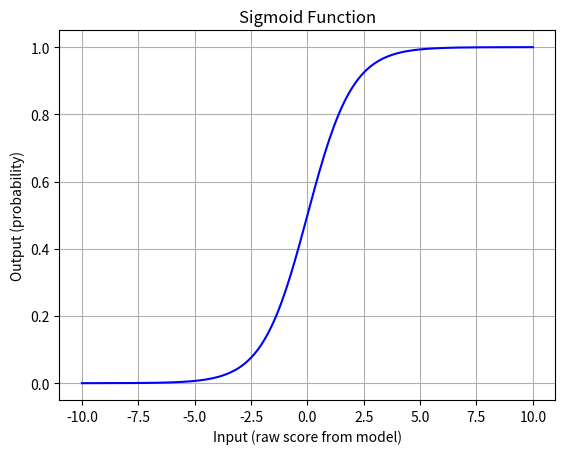

Recreate this plot in Python.
"""
- Imagine the model gives a raw score:
    Big negative numbers → very sure it’s ham (close to 0).
    Big positive numbers → very sure it’s spam (close to 1).
- Sigmoid is like a squishy S-shaped slide that pushes all values into the safe range 0 to 1.
- This way, the model can say: “I’m 80% sure this is spam.”

- Show how the sigmoid function works.
- Turn any number (from –∞ to +∞) into a probability between 0 and 1.
- Teach why models use sigmoid to decide: “Is this spam or not spam?”


GOAL:
Understand the sigmoid function, which is a math "squish" that
turns any number into something between 0 and 1.

WHY IT MATTERS:
When our model guesses spam/ham, it outputs raw scores (logits).
We use sigmoid to turn those scores into probabilities, like:
   - 0.95 = 95% sure it's spam
   - 0.05 = 5% sure it's ham

REAL-WORLD USEFULNESS:
- Spam filters use it to decide spam vs ham.
- Logistic regression uses it for binary decisions.
- Even in medicine, sigmoid outputs probabilities like
  "there’s a 70% chance this X-ray shows pneumonia".
"""

import numpy as np
import matplotlib.pyplot as plt

# -------------------------------
# 1) Define the sigmoid function
# -------------------------------
def sigmoid(x):
    # Formula: 1 / (1 + e^(-x))
    return 1 / (1 + np.exp(-x))

# -------------------------------
# 2) Test the sigmoid function
# -------------------------------
# Numbers going from -10 to 10
x = np.linspace(-10, 10, 200)

# Apply sigmoid to every number in x
y = sigmoid(x)

# -------------------------------
# 3) Plot sigmoid curve
# -------------------------------
plt.plot(x, y, color="blue")
plt.title("Sigmoid Function")
plt.xlabel("Input (raw score from model)")
plt.ylabel("Output (probability)")
plt.grid(True)
plt.show()

# -------------------------------
# 4) Demo: how sigmoid squishes numbers
# -------------------------------
test_values = [-5, -2, 0, 2, 5]
for val in test_values:
    print(f"sigmoid({val}) = {sigmoid(val):.3f}")
